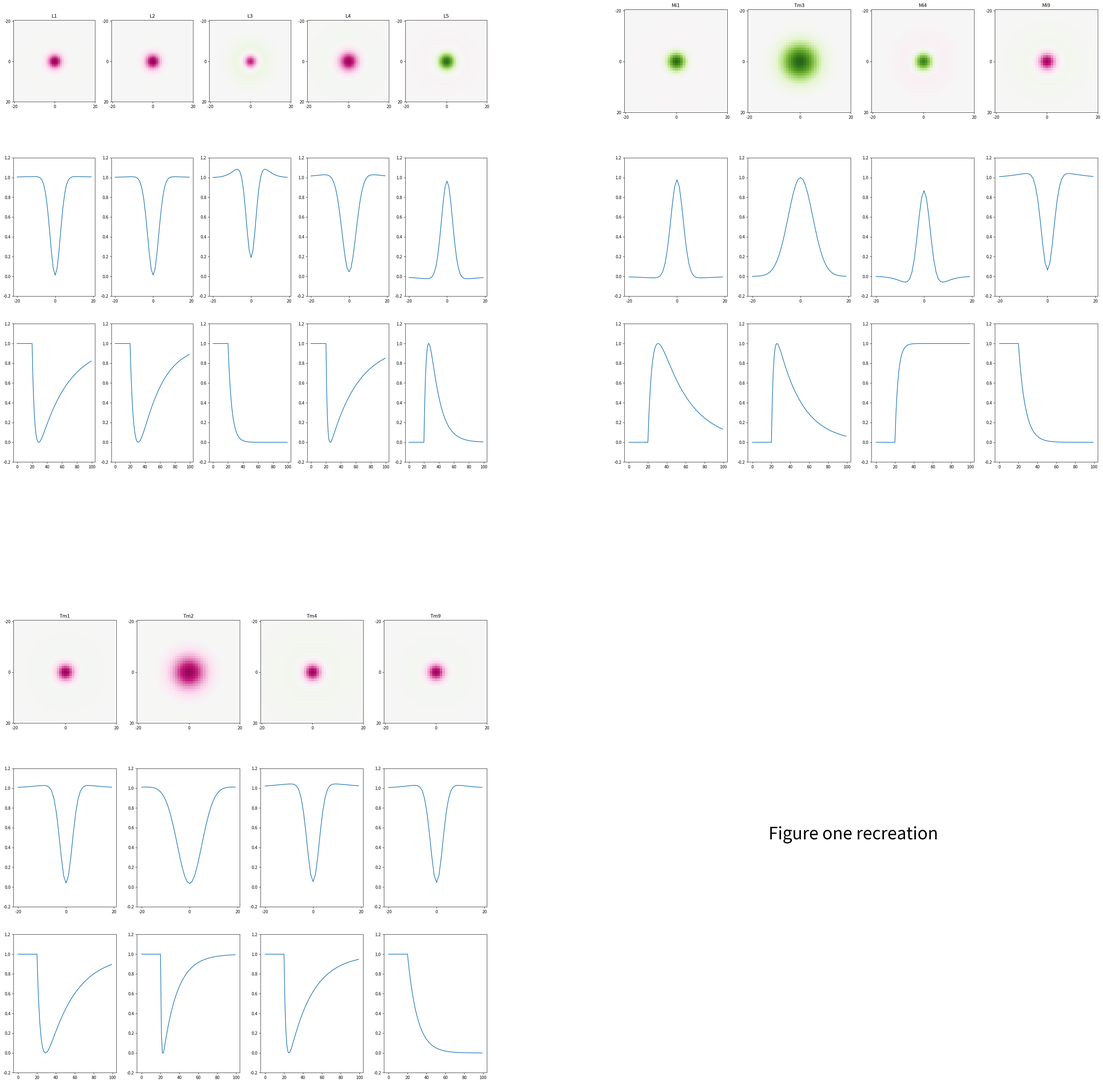

Write the Python code that produced this figure. (Note: this script raises an exception after producing the figure.)
import numpy as np
import matplotlib.pyplot as plt


#Trying to understand how use the Borst_Fig1.py code to generate the figures in the paper. 

## First, I will try to understand the code and then I will try to generate the figures.
## This figure plots 3 graphs : a 2-D spatial receptive field, a 1-D spatial receptive field, and a temporal step response 
## For the receptive fields, 4 parameters are given : FWHM_center, FWHM_surrnd, surrnd_fac, and polarity
# The 1-D receptive field is generated by taking the center of the 2-D receptive field and plotting it. You take the center which should be 0 and then you plot that the graph would be x position over value of receptive field
# The temporal step response is generated by taking the stimulus, which is just a step function from 0-100, with the stimulus starting at 20 ms; then you put the stimulus into the lowpass filter and then the result of that into a high pass filter to plot what the actual repsonse of the neuron is 


# CONSTANTS 

STIM = np.zeros(100) #100 ms stimulation each index is 1 ms
STIM[20:99] = 1.0 #at 20 ms the stimulus is turned on and stays on until the end

LAMINA_NEURON = ['L1', 'L2', 'L3', 'L4', 'L5']
LAMINA_NEURON_FWHM_CENTER = [6.31,6.74,5.90,8.55,6.79] #filled  
LAMINA_NEURON_FWHM_SURROUND = [41.1,29.3,15.1,32.7,31.4] #filled
LAMINA_NEURON_SURROUND_FAC = [0.012,0.013,0.19,0.046,0.035] #filled
LAMINA_NEURON_POLARITY = [-1,-1,-1,-1,1] #filled 
LAMINA_NEURON_LP_TAU = [03.8,05.8,05.4,02.3,04.2] 
LAMINA_NEURON_HP_TAU = [39.1,28.8,00.0,38.1,12.7]

MEDULLA_NEURON_T4 = ['Mi1', 'Tm3', 'Mi4', 'Mi9']
MEDULLA_NEURON_T4_FWHM_CENTER = [6,12,6,6] 
MEDULLA_NEURON_T4_FWHM_SURROUND = [29,7,16,24]
MEDULLA_NEURON_T4_SURROUND_FAC = [0.022,0.000,0.132,0.063]
MEDULLA_NEURON_T4_POLARITY = [1,1,1,-1]
MEDULLA_NEURON_T4_LP_TAU = [05.4,02.7,03.8,07.7]
MEDULLA_NEURON_T4_HP_TAU = [31.8,26.0,0.00,0.00]

MEDULLA_NEURON_T5 = ['Tm1','Tm2','Tm4','Tm9']
MEDULLA_NEURON_T5_FWHM_CENTER = [6,12,6,6] 
MEDULLA_NEURON_T5_FWHM_SURROUND = [27,31,35,24]
MEDULLA_NEURON_T5_SURROUND_FAC = [0.040,0.035,0.054,0.046]
MEDULLA_NEURON_T5_POLARITY = [-1,-1,-1,-1]
MEDULLA_NEURON_T5_LP_TAU = [04.4,01.4,02.4,10.7]
MEDULLA_NEURON_T5_HP_TAU = [29.6,15.3,24.9,0.00]

RF_SIZE = 200 

#Receptive field 2-D field calculations functions 

#A general function that needs to create a gaussian function given a FWHM; this would be creating a field of nxn size with a width that is proportional to FWHM 

def gaussian_field(FWHM, size = RF_SIZE): 

    half_of_gaussian = size / 2 # 200 / 2 = 100

    #create grid 
    x = np.arange(-half_of_gaussian, half_of_gaussian, 1) #-100, 100, step size 1 
    y = np.arange(-half_of_gaussian, half_of_gaussian, 1)
    x , y = np.meshgrid(x,y) #meshgrid creates a coordinate system to refer to value of each coordinate. for instance x[0] will return the entire first row (-100, 99); x[0][0] will return -100
    #y[0][0] will return -100; the coordinate system is flipped, but in the end it doens't matter as r squares both y and x 

    r = np.sqrt(x**2 + y**2)

    #create gaussian distribution relative to specific FWHM
    sigma = FWHM / (2 * np.sqrt(2 * np.log(2))) 
    distribution = np.exp(-(r**2 / (2*sigma**2)))

    distribution = distribution / np.sum(distribution) #normalizes... makes sure area under curve is equal to 1 


    return distribution

# A function that genrates a 2-D receptive field 

def calc_rf(FWHM_center, FWHM_surrnd, surrnd_fac, polarity): 

    gaussian_center = gaussian_field(FWHM_center)
    gaussian_center = gaussian_center / np.max(gaussian_center)
    gaussian_surround = gaussian_field(FWHM_surrnd)
    gaussian_surround = gaussian_surround / np.max(gaussian_surround)
    rf = polarity * ( gaussian_center - (gaussian_surround * surrnd_fac) ) 
    rf = rf[80:120, 80:120] #borst crops to 40 x 40 to zoom into field. Cropped as well 

    return rf 


# Step function calculation 

#A function that defines what low pass given the stimulus function and lp_tau 

def low_pass(lp_tau, stim = STIM) : 

    size = len(stim) 
    response = np.zeros(size) 

    response[0] = stim[0]

    #create for loop that figures out each increment in response 
    if lp_tau < 1 :
        return stim 
    else :
        for i in range(size - 1) : 
            response[i+1] = 1 / lp_tau * (stim[i] - response[i]) + response[i] #step response 

    return response 


# A function that defines what high pass is 

def high_pass(hp_tau, response): 

    filtered = low_pass(hp_tau, response) #response - 

    return filtered 

# copy pasted from Borst 

def normalize(x):
    
    mymax=np.nanmax(x)
    mymin=np.nanmin(x)
    
    if np.abs(mymax)>np.abs(mymin):
        absmax=np.abs(mymax)
    else:
        absmax=np.abs(mymin)
        
    result=x/absmax
    
    if mymax==mymin:
        result=x*0.0
        
    return result

# A fucntion that calculates the step response 

def calc_sr(lp_tau, hp_tau, polarity):

    low = low_pass(lp_tau)

    if hp_tau == 0:
        final_filtered = low
    else: 
        final_filtered = low - high_pass(hp_tau, low)

    final_filtered = normalize(final_filtered)   # from borst 

    #flip response if off neuron (polarity is -1)
    step_response =polarity*(final_filtered-0.5)+0.5 #from borst 

    return step_response 

# function that plots each figure 

def plot_neuron(axes, neuron_name, FWHM_center, FWHM_surround,surround_fac, polarity, lp_tau, hp_tau) :
    
    size = len(neuron_name)

    for i in range(size):

        #plot 1 : 2-D Receptive Field 
        rf = calc_rf(FWHM_center[i], 
                    FWHM_surround[i], 
                    surround_fac[i], 
                    polarity[i])
        
        axes[0,i].imshow(rf, cmap='PiYG', vmin=-1, vmax=1)
        axes[0,i].set_title(neuron_name[i])
        axes[0, i].set_xticks([0, 20, 40])
        axes[0,i].set_xticklabels([-20, 0, 20])
        axes[0, i].set_yticks([0, 20, 40])
        axes[0,i].set_yticklabels([-20, 0, 20])

        #plot 2 1-D Receptive Field 
        middle_plot = rf[20,:]
        if np.min(middle_plot)<-0.5: middle_plot = middle_plot + 1.0 #from borst 
        axes[1,i].plot(middle_plot)
        axes[1, i].set_xticks([0, 20, 40])
        axes[1,i].set_xticklabels([-20, 0, 20])
        axes[1, i].set_ylim(-0.2, 1.2) #for similarity 

        #plot 3 Step Response 
        low = calc_sr(lp_tau[i], hp_tau[i], polarity[i]) 
        axes[2,i].plot(low)
        axes[2, i].set_ylim(-0.2, 1.2) #for similarity  

    return 1

# Function that plots entire figure 

def plot_figure(title):

    fig = plt.figure(figsize=(40, 40))
    subfigs = fig.subfigures(2, 2)
    
    axes_lamina = subfigs[0][0].subplots(3, 5)
    axes_t4 = subfigs[0][1].subplots(3, 4)
    axes_t5 = subfigs[1][0].subplots(3, 4)
    
    plot_neuron(axes_lamina, LAMINA_NEURON, LAMINA_NEURON_FWHM_CENTER, LAMINA_NEURON_FWHM_SURROUND, LAMINA_NEURON_SURROUND_FAC, LAMINA_NEURON_POLARITY, LAMINA_NEURON_LP_TAU, LAMINA_NEURON_HP_TAU)
    plot_neuron(axes_t4, MEDULLA_NEURON_T4, MEDULLA_NEURON_T4_FWHM_CENTER, MEDULLA_NEURON_T4_FWHM_SURROUND, MEDULLA_NEURON_T4_SURROUND_FAC, MEDULLA_NEURON_T4_POLARITY, MEDULLA_NEURON_T4_LP_TAU, MEDULLA_NEURON_T4_HP_TAU)
    plot_neuron(axes_t5, MEDULLA_NEURON_T5, MEDULLA_NEURON_T5_FWHM_CENTER, MEDULLA_NEURON_T5_FWHM_SURROUND, MEDULLA_NEURON_T5_SURROUND_FAC, MEDULLA_NEURON_T5_POLARITY, MEDULLA_NEURON_T5_LP_TAU, MEDULLA_NEURON_T5_HP_TAU)
    
    subfigs[1][1].text(0.5, 0.5, f"{title}", 
                   ha='center', va='center', 
                   fontsize=40)
    
    plt.savefig('Aditi_fly_optic_lobe/Results/figure1.png', dpi=300, bbox_inches='tight') #in order to make sure figure saves properly dpi is resolution bbox is to make sure figure it not stretched / cropped 
    plt.show()


#final function 
plot_figure("Figure one recreation")
